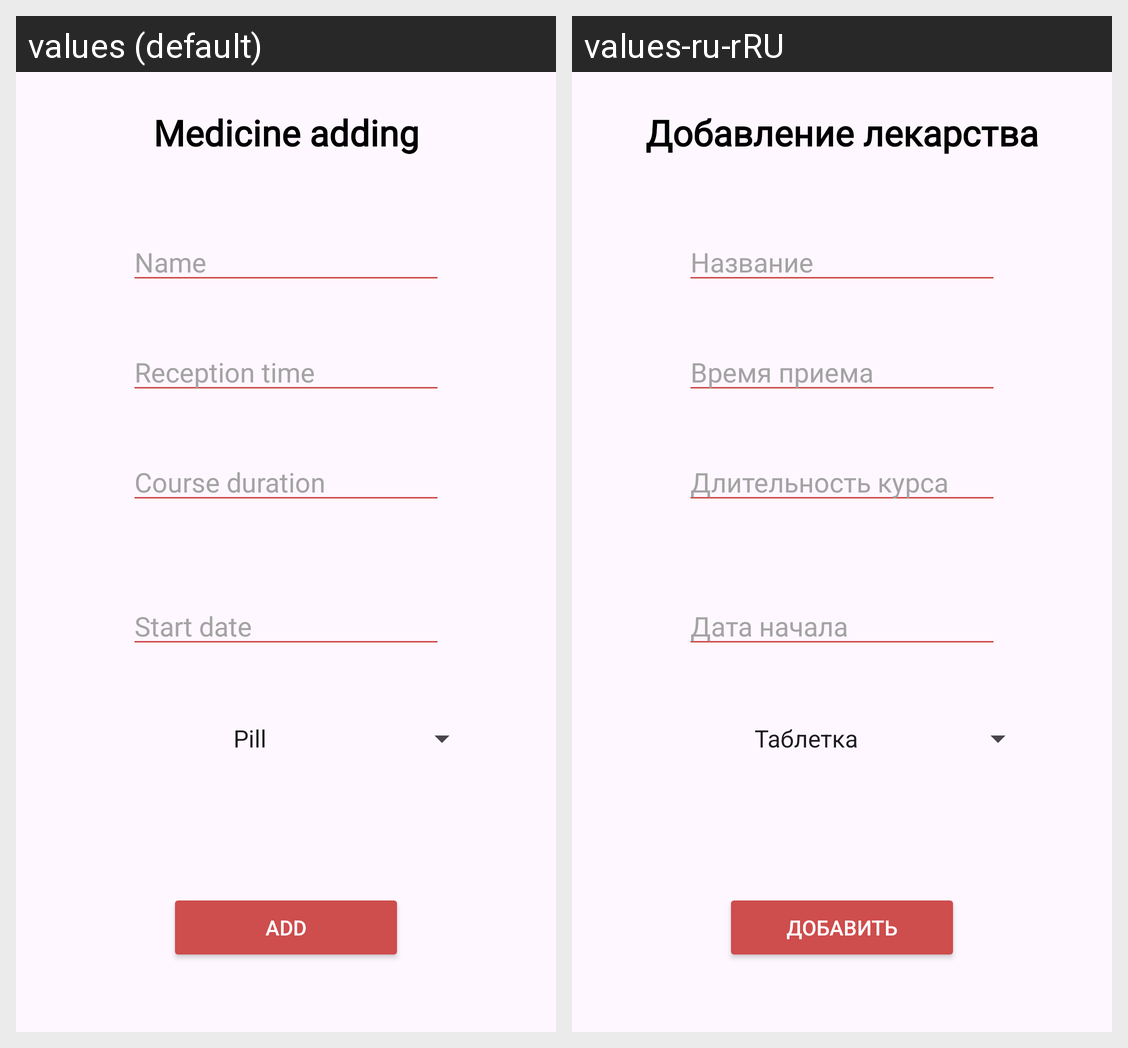

This grid shows one Android layout under two languages. Give, for every string resource on the screen, its name, the default text and each shown locale's text.
Android screen res/layout/dialog_medicine_adding.xml rendered under 2 locales, left to right: values (default), values-ru-rRU. Device: Nexus 5 (rendered at 1080×1920; each locale shown at half size, 540×960, under a caption strip naming it); theme Theme.MobileHealth.
Strings drawn on this screen, with the default value and each locale's value (text and hints the layout hard-codes, and strings that could not be matched under every locale, appear in the picture but are not listed):

medicine_adding
  values: Medicine adding
  values-ru-rRU: Добавление лекарства

name
  values: Name
  values-ru-rRU: Название

reception_time
  values: Reception time
  values-ru-rRU: Время приема

course_duration
  values: Course duration
  values-ru-rRU: Длительность курса

start_date
  values: Start date
  values-ru-rRU: Дата начала

add
  values: Add
  values-ru-rRU: Добавить
